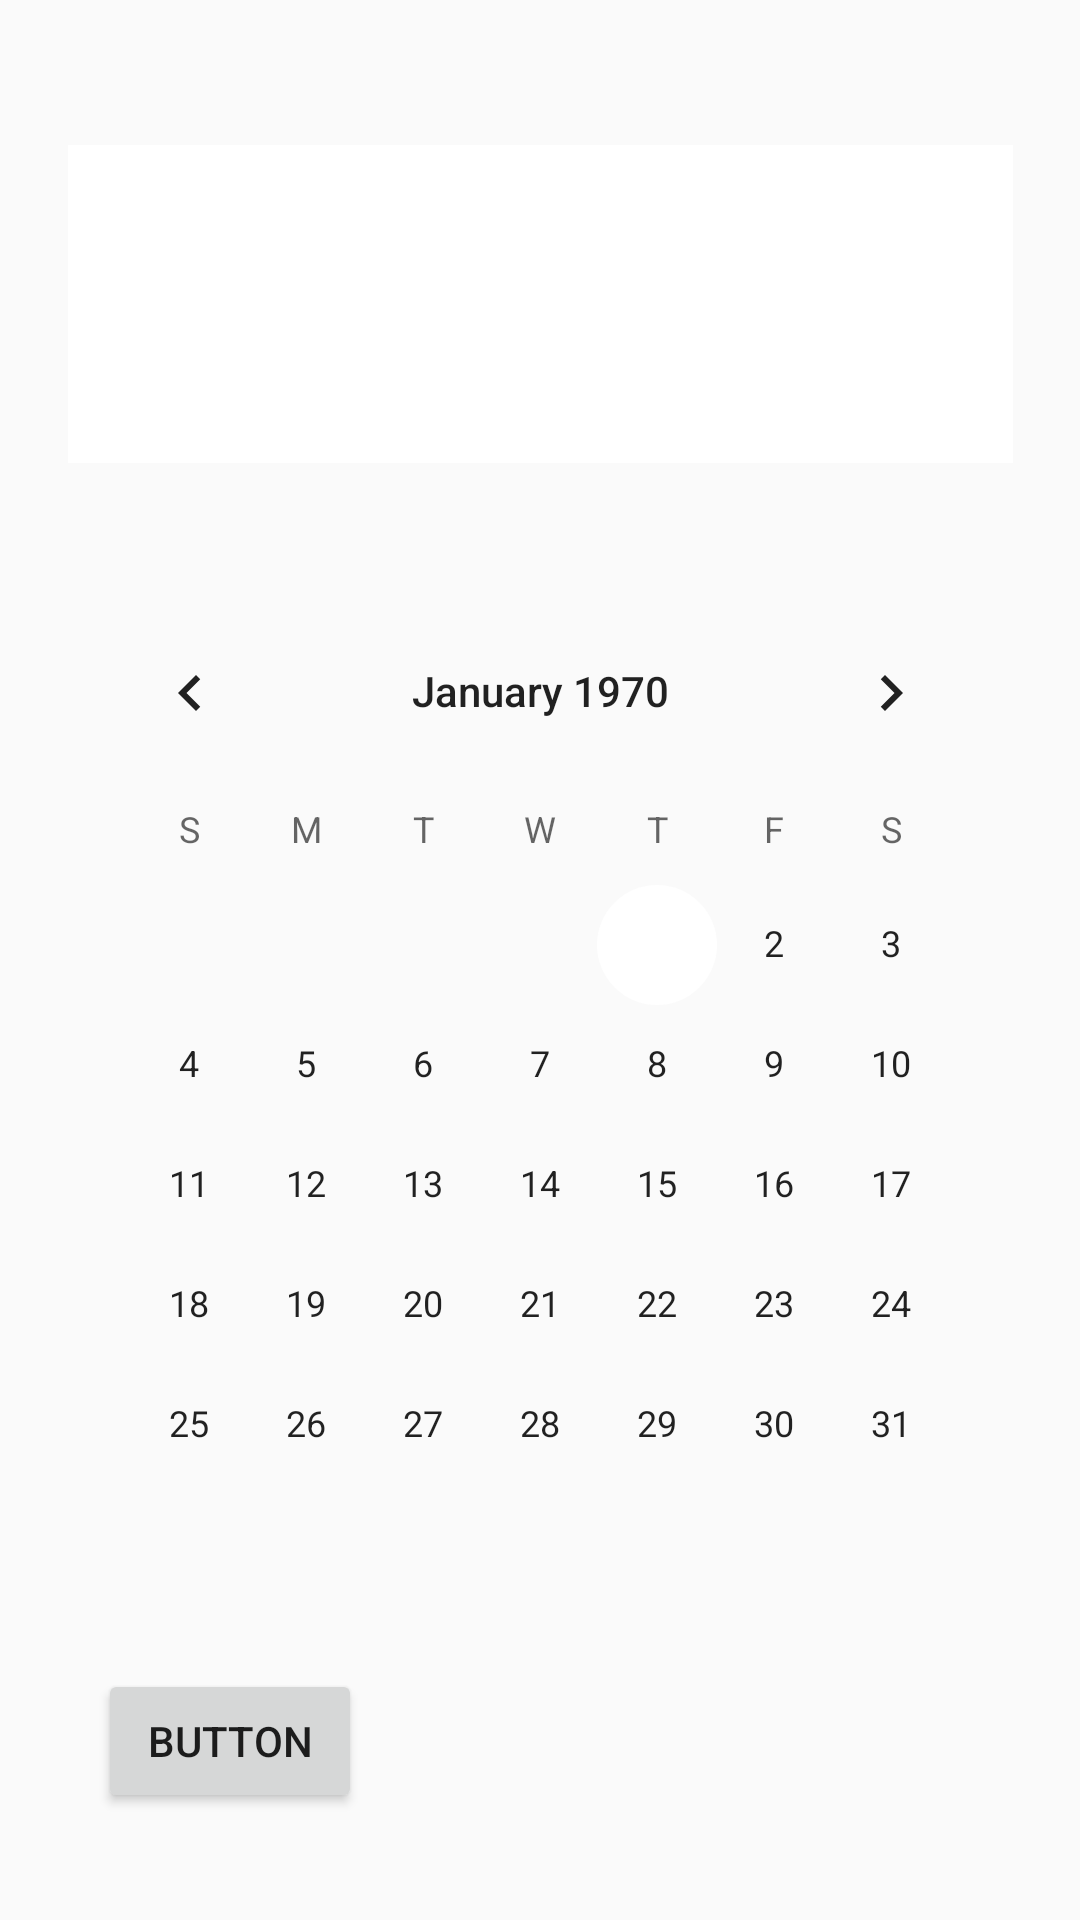

Android layout source for this screen:
<!-- AndroidManifest.xml: application theme AppTheme -->
<!-- res/layout/calpopc.xml -->
<?xml version="1.0" encoding="utf-8"?>
<android.support.constraint.ConstraintLayout
    xmlns:android="http://schemas.android.com/apk/res/android"
    xmlns:app="http://schemas.android.com/apk/res-auto"
    xmlns:tools="http://schemas.android.com/tools"
    android:layout_width="match_parent"
    android:layout_height="match_parent">

    <CalendarView
        android:id="@+id/calendar1"
        android:layout_width="313dp"
        android:layout_height="wrap_content"
        android:layout_marginStart="8dp"
        android:layout_marginLeft="8dp"
        android:layout_marginTop="8dp"
        android:layout_marginEnd="8dp"
        android:layout_marginRight="8dp"
        android:layout_marginBottom="8dp"
        android:focusedMonthDateColor="@color/design_default_color_primary"
        android:selectedWeekBackgroundColor="@color/design_default_color_primary"
        app:layout_constraintBottom_toBottomOf="parent"
        app:layout_constraintEnd_toEndOf="parent"
        app:layout_constraintHorizontal_bias="0.509"
        app:layout_constraintStart_toStartOf="parent"
        app:layout_constraintTop_toTopOf="parent"
        app:layout_constraintVertical_bias="0.661" />

    <ImageView
        android:id="@+id/imageView3"
        android:layout_width="315dp"
        android:layout_height="106dp"
        android:layout_marginStart="8dp"
        android:layout_marginLeft="8dp"
        android:layout_marginTop="8dp"
        android:layout_marginEnd="8dp"
        android:layout_marginRight="8dp"
        android:layout_marginBottom="8dp"
        app:layout_constraintBottom_toBottomOf="parent"
        app:layout_constraintEnd_toEndOf="parent"
        app:layout_constraintStart_toStartOf="parent"
        app:layout_constraintTop_toTopOf="parent"
        app:layout_constraintVertical_bias="0.078"
        app:srcCompat="@color/colorPrimaryDark" />

    <TextView
        android:id="@+id/textView11"
        android:layout_width="wrap_content"
        android:layout_height="38dp"
        android:layout_marginStart="8dp"
        android:layout_marginLeft="8dp"
        android:layout_marginTop="8dp"
        android:layout_marginEnd="8dp"
        android:layout_marginRight="8dp"
        android:layout_marginBottom="8dp"
        android:text="TextView"
        android:textColor="@android:color/background_light"
        android:textSize="20dp"
        app:layout_constraintBottom_toBottomOf="parent"
        app:layout_constraintEnd_toEndOf="parent"
        app:layout_constraintHorizontal_bias="0.193"
        app:layout_constraintStart_toStartOf="parent"
        app:layout_constraintTop_toTopOf="parent"
        app:layout_constraintVertical_bias="0.085" />

    <TextView
        android:id="@+id/textView12"
        android:layout_width="97dp"
        android:layout_height="41dp"
        android:layout_marginStart="8dp"
        android:layout_marginLeft="8dp"
        android:layout_marginTop="8dp"
        android:layout_marginEnd="8dp"
        android:layout_marginRight="8dp"
        android:layout_marginBottom="8dp"
        android:text="TextView"
        android:textColor="@android:color/background_light"
        app:layout_constraintBottom_toBottomOf="parent"
        app:layout_constraintEnd_toEndOf="parent"
        app:layout_constraintHorizontal_bias="0.774"
        app:layout_constraintStart_toStartOf="parent"
        app:layout_constraintTop_toTopOf="parent"
        app:layout_constraintVertical_bias="0.16" />

    <Button
        android:id="@+id/button4"
        android:layout_width="wrap_content"
        android:layout_height="wrap_content"
        android:layout_marginStart="8dp"
        android:layout_marginLeft="8dp"
        android:layout_marginTop="8dp"
        android:layout_marginEnd="8dp"
        android:layout_marginRight="8dp"
        android:layout_marginBottom="8dp"
        android:text="Button"
        app:layout_constraintBottom_toBottomOf="parent"
        app:layout_constraintEnd_toEndOf="parent"
        app:layout_constraintHorizontal_bias="0.096"
        app:layout_constraintStart_toStartOf="parent"
        app:layout_constraintTop_toTopOf="parent"
        app:layout_constraintVertical_bias="0.952" />

</android.support.constraint.ConstraintLayout>
<!-- resources referenced by this layout -->
<resources>
  <color name="colorPrimaryDark">#ffffff</color>
  <style name="AppTheme" parent="Base.Theme.AppCompat.Light.DarkActionBar">
  
          
          <item name="windowActionBar">false</item>을 <item name="windowNoTitle">true</item>
  
          
          <item name="colorPrimary">@color/colorPrimary</item>
          <item name="colorPrimaryDark">@color/colorPrimaryDark</item>
          <item name="colorAccent">@color/colorAccent</item>
      </style>
  <color name="colorPrimary">#3f51b5</color>
  <color name="colorAccent">#ffffff</color>
</resources>
